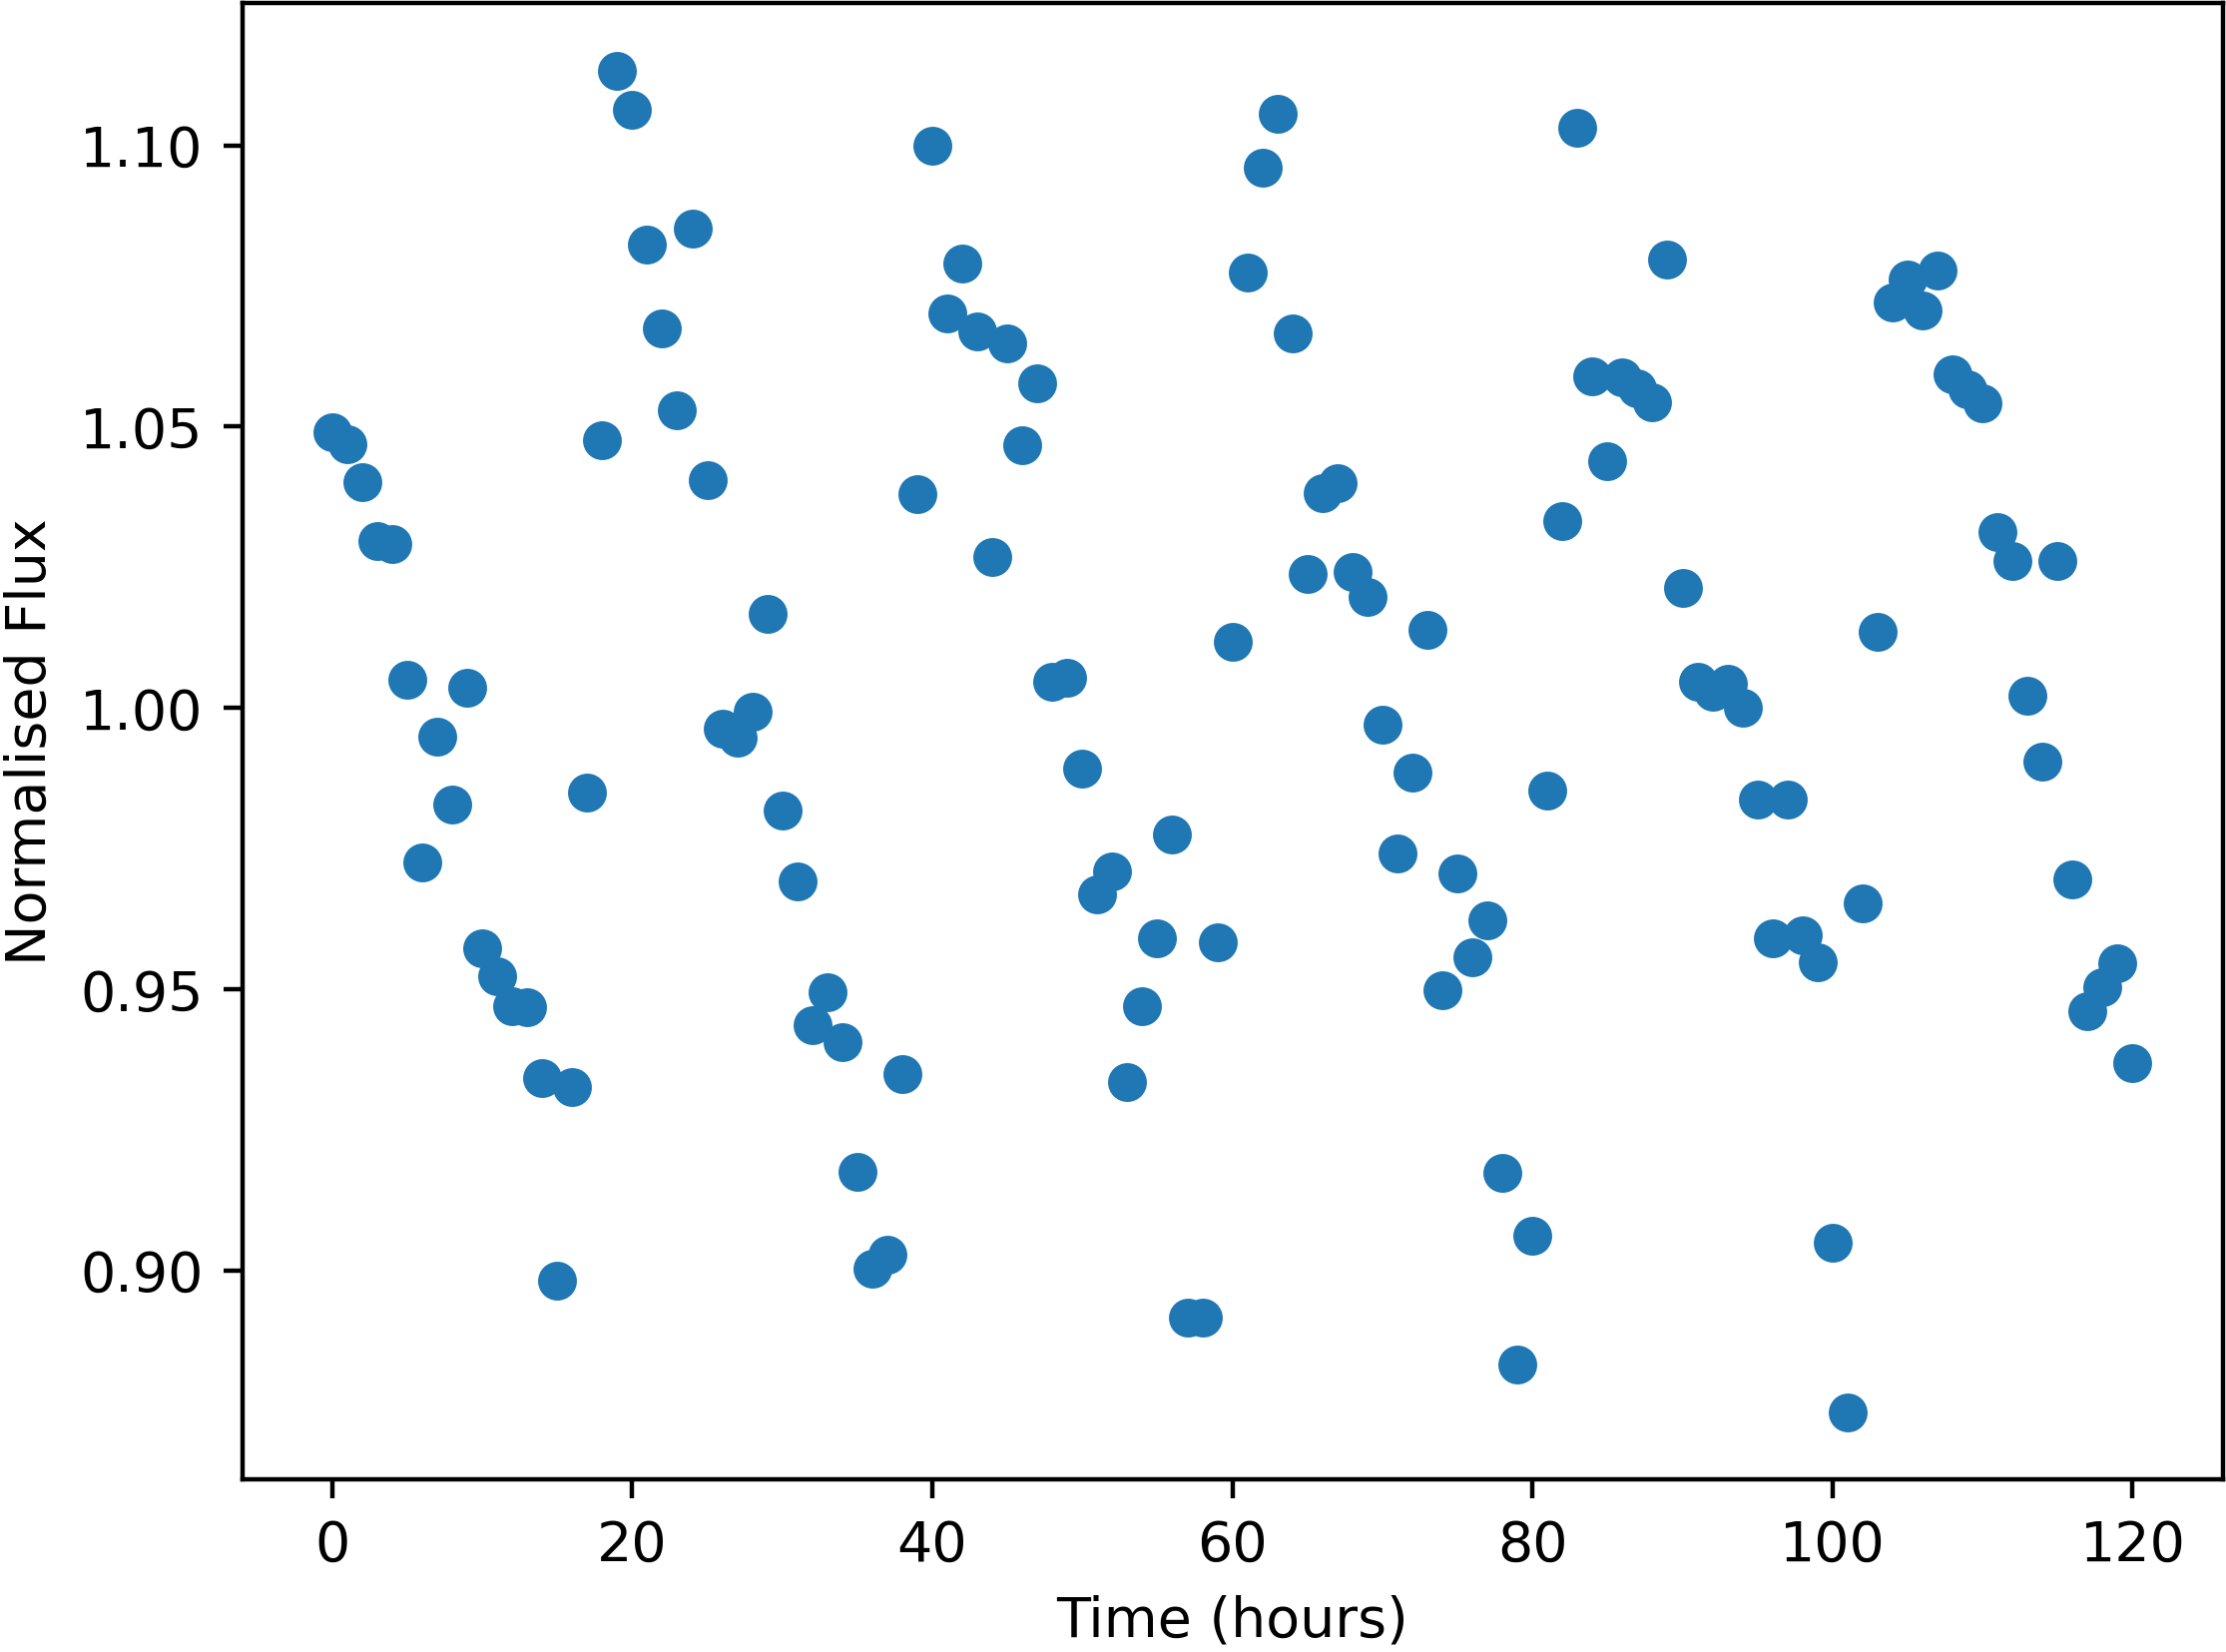

The file beside this chart, header and first rows:
Time, NormalisedFlux
0.0, 1.049
1.0, 1.047
2.0, 1.04
3.0, 1.03
4.0, 1.029
5.0, 1.005
6.0, 0.9725
7.0, 0.9948
8.0, 0.9829
9.0, 1.004
10.0, 0.9572
11.0, 0.9523
12.0, 0.9469
13.0, 0.9468
14.0, 0.9342
15.0, 0.8981
16.0, 0.9325
17.0, 0.9849
18.0, 1.048
19.0, 1.113
20.0, 1.106
21.0, 1.082
22.0, 1.067
23.0, 1.053
24.0, 1.085
25.0, 1.04
26.0, 0.9962
27.0, 0.9947
28.0, 0.9993
29.0, 1.017
30.0, 0.9817
31.0, 0.9692
32.0, 0.9437
33.0, 0.9494
34.0, 0.9407
35.0, 0.9176
36.0, 0.9003
37.0, 0.9028
38.0, 0.9349
39.0, 1.038
40.0, 1.1
41.0, 1.07
42.0, 1.079
43.0, 1.067
44.0, 1.027
45.0, 1.065
46.0, 1.047
47.0, 1.058
48.0, 1.005
49.0, 1.005
50.0, 0.9892
51.0, 0.9669
52.0, 0.9709
53.0, 0.9335
54.0, 0.947
55.0, 0.9591
56.0, 0.9776
57.0, 0.8915
58.0, 0.8916
59.0, 0.9583
... 61 more rows
